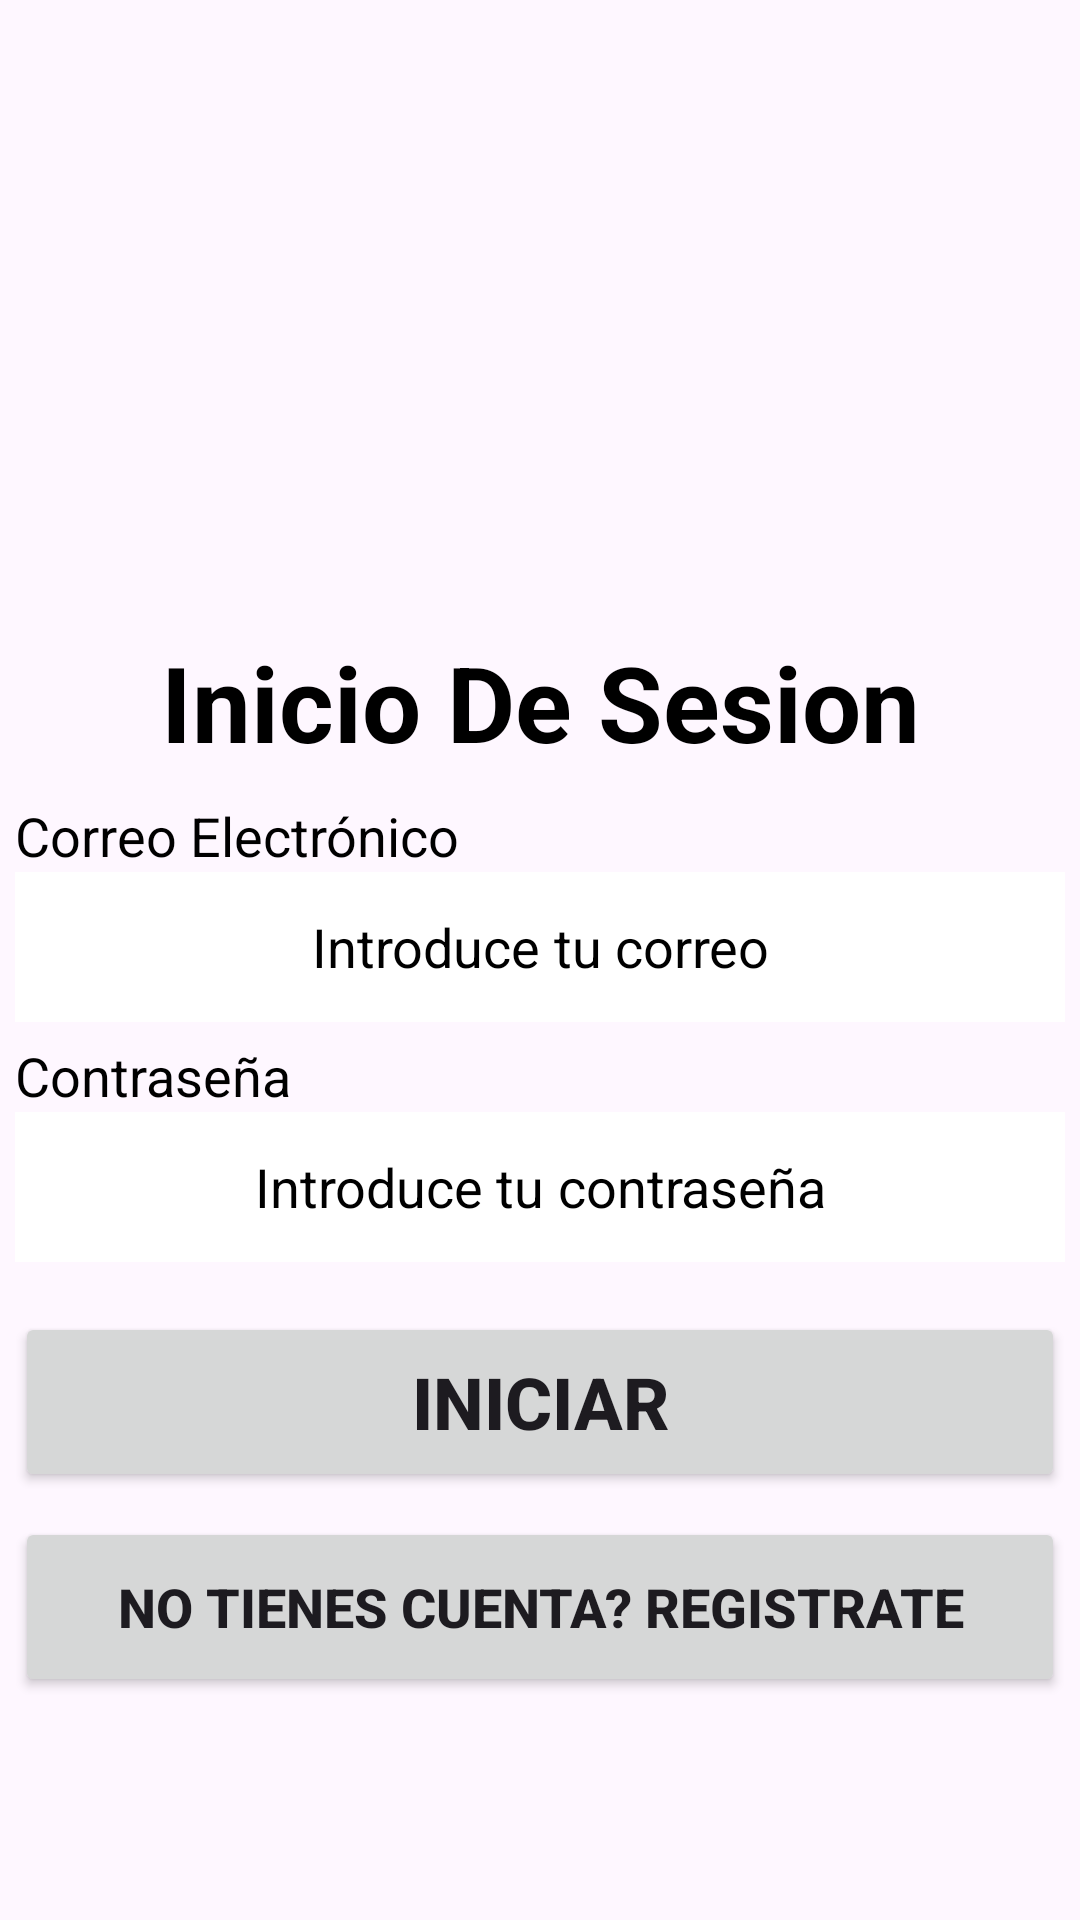

Write the Android layout XML for this screen, with the resource values it uses.
<!-- AndroidManifest.xml: application theme Theme.APPMOVIL -->
<!-- res/layout/activity_principal.xml -->
<?xml version="1.0" encoding="utf-8"?>
<androidx.constraintlayout.widget.ConstraintLayout xmlns:android="http://schemas.android.com/apk/res/android"
    xmlns:app="http://schemas.android.com/apk/res-auto"
    xmlns:tools="http://schemas.android.com/tools"
    android:id="@+id/main"
    android:layout_width="match_parent"
    android:layout_height="match_parent"
    android:background="@drawable/fondo"
    tools:context=".Principal" >

    <ImageView
        android:id="@+id/ivlogin"
        android:layout_width="150dp"
        android:layout_height="150dp"
        android:src="@drawable/usuario"
        app:layout_constraintBottom_toBottomOf="parent"
        app:layout_constraintEnd_toEndOf="parent"
        app:layout_constraintHorizontal_bias="0.498"
        app:layout_constraintStart_toStartOf="parent"
        app:layout_constraintTop_toTopOf="parent"
        app:layout_constraintVertical_bias="0.087" />

    <TextView
        android:id="@+id/tvlogin"
        android:layout_width="wrap_content"
        android:layout_height="wrap_content"
        android:text="Inicio De Sesion"
        android:textColor="@color/black"
        android:textSize="35sp"
        android:textStyle="bold"
        app:layout_constraintBottom_toBottomOf="parent"
        app:layout_constraintEnd_toEndOf="parent"
        app:layout_constraintStart_toStartOf="parent"
        app:layout_constraintTop_toBottomOf="@+id/ivlogin"
        app:layout_constraintVertical_bias="0.045" />

    <TextView
        android:id="@+id/tvEmailLabel"
        android:layout_width="wrap_content"
        android:layout_height="wrap_content"
        android:text="Correo Electrónico"
        android:textColor="@color/black"
        android:textSize="18sp"
        app:layout_constraintBottom_toTopOf="@+id/txtEmailPrincipal"
        app:layout_constraintStart_toStartOf="@+id/txtEmailPrincipal" />

    <EditText
        android:id="@+id/txtEmailPrincipal"
        android:layout_width="350dp"
        android:layout_height="50dp"
        android:background="@color/white"
        android:ems="10"
        android:hint="Introduce tu correo"
        android:inputType="textEmailAddress"
        android:textAlignment="center"
        android:textColorHint="@color/black"
        app:layout_constraintBottom_toBottomOf="parent"
        app:layout_constraintEnd_toEndOf="parent"
        app:layout_constraintHorizontal_bias="0.497"
        app:layout_constraintStart_toStartOf="parent"
        app:layout_constraintTop_toBottomOf="@+id/tvlogin"
        app:layout_constraintVertical_bias="0.1" />

    <TextView
        android:id="@+id/tvPasswordLabel"
        android:layout_width="wrap_content"
        android:layout_height="wrap_content"
        android:text="Contraseña"
        android:textColor="@color/black"
        android:textSize="18sp"
        app:layout_constraintBottom_toTopOf="@+id/txtcon"
        app:layout_constraintStart_toStartOf="@+id/txtcon" />

    <EditText
        android:id="@+id/txtcon"
        android:layout_width="350dp"
        android:layout_height="50dp"
        android:background="@color/white"
        android:ems="10"
        android:hint="Introduce tu contraseña"
        android:inputType="textPassword"
        android:textAlignment="center"
        android:textColorHint="@color/black"
        app:layout_constraintBottom_toBottomOf="parent"
        app:layout_constraintEnd_toEndOf="parent"
        app:layout_constraintHorizontal_bias="0.497"
        app:layout_constraintStart_toStartOf="parent"
        app:layout_constraintTop_toBottomOf="@+id/txtEmailPrincipal"
        app:layout_constraintVertical_bias="0.12" />

    <Button
        android:id="@+id/btnini"
        android:layout_width="350dp"
        android:layout_height="60dp"
        android:insetTop="0dp"
        android:insetBottom="0dp"
        android:text="Iniciar"
        android:textSize="24sp"
        android:textStyle="bold"
        app:layout_constraintBottom_toBottomOf="parent"
        app:layout_constraintEnd_toEndOf="parent"
        app:layout_constraintHorizontal_bias="0.498"
        app:layout_constraintStart_toStartOf="parent"
        app:layout_constraintTop_toBottomOf="@+id/txtcon"
        app:layout_constraintVertical_bias="0.104" />

    <Button
        android:id="@+id/btnreg"
        android:layout_width="350dp"
        android:layout_height="60dp"
        android:insetTop="0dp"
        android:insetBottom="0dp"
        android:text="No tienes cuenta? Registrate"
        android:textSize="18sp"
        android:textStyle="bold"
        app:layout_constraintBottom_toBottomOf="parent"
        app:layout_constraintEnd_toEndOf="parent"
        app:layout_constraintHorizontal_bias="0.498"
        app:layout_constraintStart_toStartOf="parent"
        app:layout_constraintTop_toBottomOf="@+id/btnini"
        app:layout_constraintVertical_bias="0.1" />
</androidx.constraintlayout.widget.ConstraintLayout>
<!-- resources referenced by this layout -->
<resources>
  <color name="black">#FF000000</color>
  <color name="white">#FFFFFFFF</color>
  <style name="Theme.APPMOVIL" parent="Base.Theme.APPMOVIL" />
  <style name="Base.Theme.APPMOVIL" parent="Theme.Material3.DayNight.NoActionBar">
          
          
      </style>
</resources>
